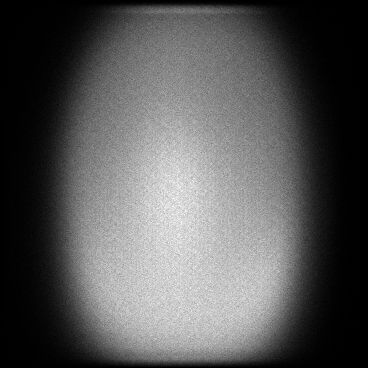

Source data for this figure (header and first rows):
x, y, count
0, 88, 1
0, 108, 1
0, 196, 1
1, 142, 1
1, 157, 1
1, 158, 1
1, 164, 1
1, 174, 1
1, 179, 1
1, 205, 1
1, 211, 1
1, 212, 1
1, 248, 1
1, 250, 1
1, 257, 1
1, 262, 1
1, 268, 1
1, 269, 2
1, 278, 1
1, 279, 1
1, 284, 1
1, 315, 1
2, 140, 1
2, 142, 1
2, 151, 2
2, 158, 1
2, 160, 1
2, 164, 1
2, 175, 1
2, 191, 1
2, 197, 1
2, 198, 1
2, 199, 1
2, 203, 1
2, 206, 1
2, 209, 1
2, 211, 1
2, 217, 1
2, 218, 1
2, 223, 1
2, 224, 2
2, 230, 2
2, 231, 1
2, 244, 1
2, 246, 1
2, 250, 1
2, 253, 2
2, 260, 1
2, 262, 1
2, 267, 1
2, 273, 1
2, 274, 1
2, 279, 1
2, 291, 1
2, 294, 1
2, 299, 1
2, 301, 2
2, 313, 1
3, 56, 2
3, 64, 1
... 121,350 more rows
